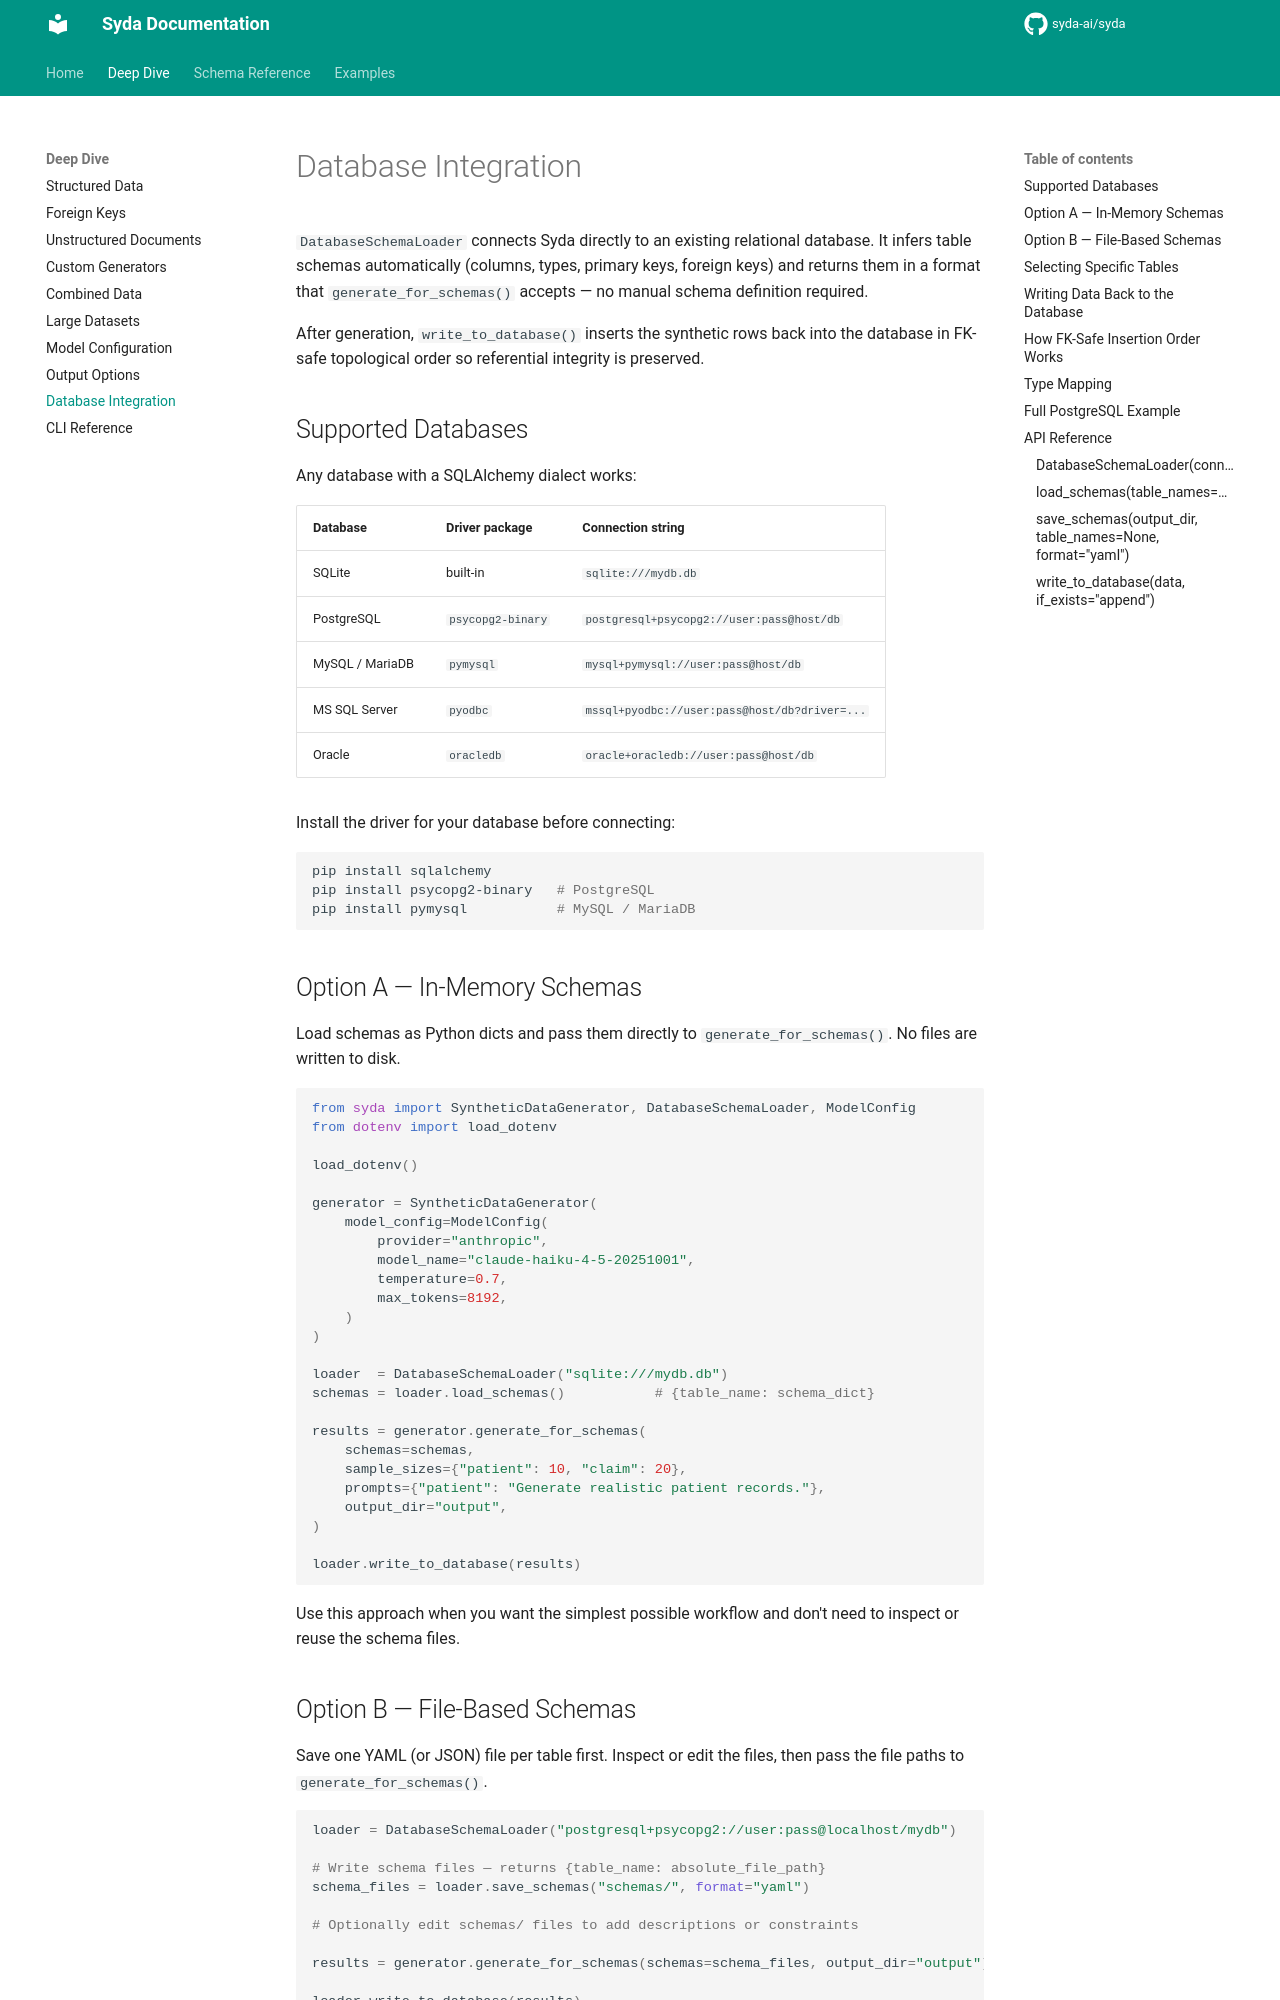

repository: syda-ai/syda · page: deep_dive/database_integration/index.html · generator: mkdocs

---
title: Database Integration | Syda Deep Dive
description: Connect Syda to any SQLAlchemy-compatible database to automatically infer schemas, generate synthetic data, and write it back — no manual schema definition needed.
keywords:
  - database integration
  - DatabaseSchemaLoader
  - SQLAlchemy synthetic data
  - PostgreSQL synthetic data
  - MySQL synthetic data
  - schema inference
  - write back to database
---

# Database Integration

`DatabaseSchemaLoader` connects Syda directly to an existing relational database. It infers table schemas automatically (columns, types, primary keys, foreign keys) and returns them in a format that `generate_for_schemas()` accepts — no manual schema definition required.

After generation, `write_to_database()` inserts the synthetic rows back into the database in FK-safe topological order so referential integrity is preserved.

## Supported Databases

Any database with a SQLAlchemy dialect works:

| Database | Driver package | Connection string |
|---|---|---|
| SQLite | built-in | `sqlite:///mydb.db` |
| PostgreSQL | `psycopg2-binary` | `postgresql+psycopg2://user:pass@host/db` |
| MySQL / MariaDB | `pymysql` | `mysql+pymysql://user:pass@host/db` |
| MS SQL Server | `pyodbc` | `mssql+pyodbc://user:pass@host/db?driver=...` |
| Oracle | `oracledb` | `oracle+oracledb://user:pass@host/db` |

Install the driver for your database before connecting:

```bash
pip install sqlalchemy
pip install psycopg2-binary   # PostgreSQL
pip install pymysql           # MySQL / MariaDB
```

## Option A — In-Memory Schemas

Load schemas as Python dicts and pass them directly to `generate_for_schemas()`. No files are written to disk.

```python
from syda import SyntheticDataGenerator, DatabaseSchemaLoader, ModelConfig
from dotenv import load_dotenv

load_dotenv()

generator = SyntheticDataGenerator(
    model_config=ModelConfig(
        provider="anthropic",
        model_name="claude-haiku-4-5-20251001",
        temperature=0.7,
        max_tokens=8192,
    )
)

loader  = DatabaseSchemaLoader("sqlite:///mydb.db")
schemas = loader.load_schemas()           # {table_name: schema_dict}

results = generator.generate_for_schemas(
    schemas=schemas,
    sample_sizes={"patient": 10, "claim": 20},
    prompts={"patient": "Generate realistic patient records."},
    output_dir="output",
)

loader.write_to_database(results)
```

Use this approach when you want the simplest possible workflow and don't need to inspect or reuse the schema files.
